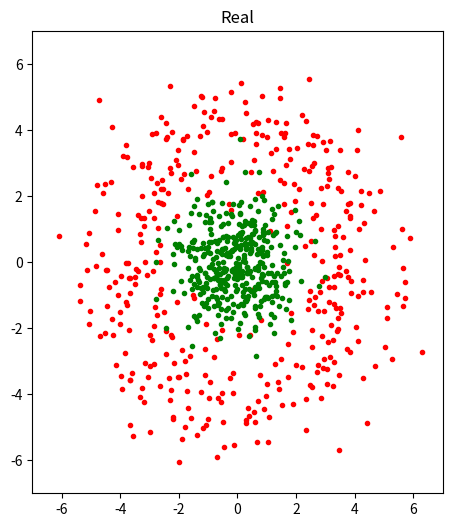

Recreate this plot in Python. (Note: this script raises an exception after producing the figure.)
# -*- coding: utf-8 -*-
# @Date  : 2020/5/23
# [redacted]
# [redacted]

import numpy as np
from matplotlib import pyplot as plt


class SVM:
    """
    Support Vector Machines(支持向量机)
    """

    def __init__(self, C=1.0, tol=1e-3, iterations=100, kernel='linear', **kwargs):
        """
        Args:
            C (float, optional): 惩罚因子. Defaults to 1.0.
            tol ([type], optional): 绝对误差限. Defaults to 1e-3.
            iterations (int, optional): 最大迭代次数. Defaults to 100.
            kernel (str, optional): 核函数. Defaults to 'linear'.
        """
        self.C, self.tol, self.iterations = C, tol, iterations
        if kernel == 'linear':
            self.K = LinearKernel()  # 线性核函数
        if kernel == 'poly':
            self.K = PolyKernel()  # 多项式核函数
        if kernel == 'rbf':
            self.K = RBFKernel(kwargs['sigma'])  # 径向基核函数
        self.alpha, self.b = None, .0
        self.X, self.Y = None, None

    def fit(self, X: np.ndarray, Y: np.ndarray):
        self.X, self.Y = X, Y
        self.alpha = np.ones([len(X)], dtype=np.float)  # 拉格朗日乘子
        for _ in range(self.iterations):
            E = np.array([self._calc_error(i) for i in range(len(X))])  # 此次迭代缓存的误差
            for i1 in range(len(X)):  # 外层循环，寻找第一个alpha
                E1 = self._calc_error(i1)  # 计算误差(不使用E缓存)
                if E1 == 0 or self._satisfy_kkt(i1):  # 误差为0或满足KKT条件
                    continue
                # 大于0则选择最小,小于0选择最大的
                i2 = np.argmin(E) if E1 > 0 else np.argmax(E)  # 内层循环，寻找第二个alpha
                if i1 == i2:
                    continue
                E2 = self._calc_error(i2)
                x1, x2, y1, y2 = X[i1], X[i2], Y[i1], Y[i2]
                alpha1, alpha2 = self.alpha[i1], self.alpha[i2]
                k11, k22, k12 = self.K(x1, x1), self.K(x2, x2), self.K(x1, x2)
                # 计算剪切范围
                if y1 * y2 < 0:
                    L = max(0, alpha2 - alpha1)
                    H = min(self.C, self.C + alpha2 - alpha1)
                else:
                    L = max(0, alpha1 + alpha2 - self.C)
                    H = min(self.C, alpha1 + alpha2)
                if L == H:
                    continue
                eta = k11 + k22 - 2 * k12
                if eta <= 0:
                    continue
                # 计算新alpha
                alpha2_new = np.clip(alpha2 + y2 * (E1 - E2) / eta, L, H)
                alpha1_new = alpha1 + y1 * y2 * (alpha2 - alpha2_new)
                # 计算新b
                alpha2_delta, alpha1_delta = alpha2_new - alpha2, alpha1_new - alpha1
                b1_new = -E1 - y1 * k11 * alpha1_delta - y2 * k12 * alpha2_delta + self.b
                b2_new = -E2 - y1 * k12 * alpha1_delta - y2 * k22 * alpha2_delta + self.b
                # 更新参数
                self.alpha[i1] = alpha1_new
                self.alpha[i2] = alpha2_new
                if 0 < alpha1_new < self.C:
                    self.b = b1_new
                elif 0 < alpha2_new < self.C:
                    self.b = b2_new
                else:
                    self.b = (b1_new + b2_new) / 2
                # 更新误差缓存
                E[i1] = self._calc_error(i1)
                E[i2] = self._calc_error(i2)

    def __call__(self, X: np.ndarray):
        Y = np.array([self._g(x) for x in X])
        return np.where(Y > 0, 1, -1)  # 将(-\infinity, \infinity)之间的分布转为{-1, +1}标签

    @property
    def support_vectors(self):  # 支持向量
        return self.X[self.alpha > 0]

    def _g(self, x):  # g(x) =\sum_{i=0}^N alpha_i y_i \kappa(x_i, x)
        return np.sum(self.alpha * self.Y * self.K(self.X, x)) + self.b

    def _calc_error(self, i):  # E_i = g(x_i) - y_i
        return self._g(self.X[i]) - self.Y[i]

    def _satisfy_kkt(self, i):  # 是否满足KKT条件
        gi, yi = self._g(self.X[i]), self.Y[i]
        if np.abs(self.alpha[i]) < self.tol:
            return gi * yi >= 1
        if np.abs(self.alpha[i]) > self.C - self.tol:
            return gi * yi <= 1
        return np.abs(gi * yi - 1) < self.tol


class LinearKernel:
    def __call__(self, x: np.ndarray, y: np.ndarray):
        return np.sum(x * y, axis=-1)


class PolyKernel:
    def __call__(self, x: np.ndarray, y: np.ndarray):
        return (np.sum(x * y, axis=-1) + 1) ** 2


class RBFKernel:
    def __init__(self, sigma):
        self.divisor = 2 * sigma ** 2

    def __call__(self, x: np.ndarray, y: np.ndarray):
        return np.exp(-np.sum((x - y) ** 2, axis=-1) / self.divisor)


def load_data():
    x0, x1 = np.random.randn(40, 10, 2), np.random.randn(400, 2),
    y = np.stack([np.full([400], -1), np.full([400], 1)])
    for i, theta in enumerate(np.linspace(0, 2 * np.pi, 40)):
        x0[i] += 4 * np.array([np.cos(theta), np.sin(theta)])
    x = np.stack([x0.reshape(-1, 2), x1])
    return x, y


if __name__ == '__main__':
    x, y = load_data()
    plt.figure(figsize=[18, 6])
    plt.subplot(1, 3, 1)
    plt.title('Real')
    plt.xlim(-7, 7)
    plt.ylim(-7, 7)
    plt.scatter(x[0, :, 0], x[0, :, 1], color='r', marker='.')
    plt.scatter(x[1, :, 0], x[1, :, 1], color='g', marker='.')

    x, y = x.reshape(-1, 2), y.flatten()
    svm = SVM(C=10, kernel='rbf', sigma=5, iterations=500)
    svm.fit(x, y)
    pred = svm(x)
    acc = np.sum(pred == y) / len(pred)
    print(f'Accuracy = {100 * acc:.2f}%')

    x0, x1 = x[pred == -1], x[pred == 1]
    plt.subplot(1, 3, 2)
    plt.title('Pred')
    plt.xlim(-7, 7)
    plt.ylim(-7, 7)
    plt.scatter(x0[:, 0], x0[:, 1], color='r', marker='.')
    plt.scatter(x1[:, 0], x1[:, 1], color='g', marker='.')

    sv = svm.support_vectors
    plt.subplot(1, 3, 3)
    plt.title('Support vectors')
    plt.xlim(-7, 7)
    plt.ylim(-7, 7)
    plt.scatter(x0[:, 0], x0[:, 1], color='r', marker='.')
    plt.scatter(x1[:, 0], x1[:, 1], color='g', marker='.')
    plt.scatter(sv[:, 0], sv[:, 1], color='b', marker='.')
    plt.show()
